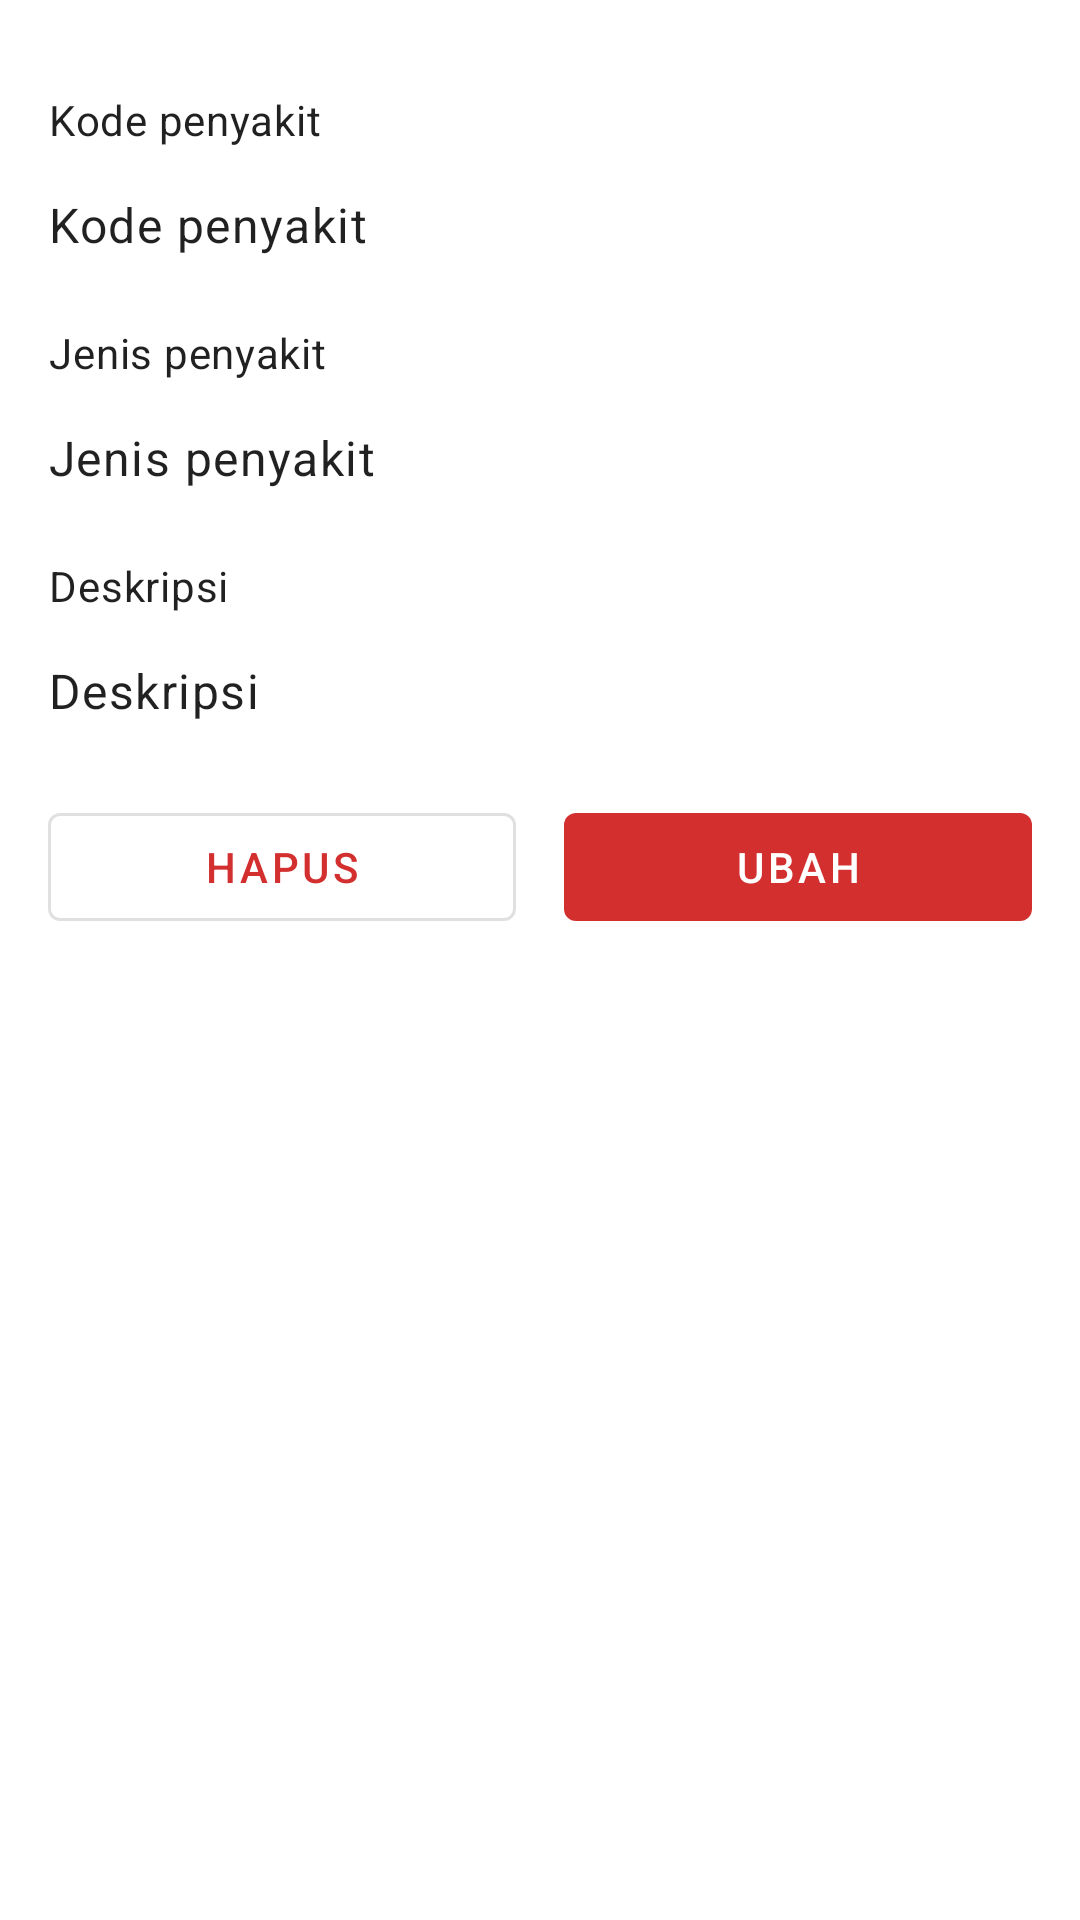

Here is an Android app screen rendered from its layout file. Give the layout XML and the strings, colors and styles it references.
<!-- AndroidManifest.xml: application theme Theme.Sikarma -->
<!-- res/layout/fragment_detail_type_data.xml -->
<?xml version="1.0" encoding="utf-8"?>
<androidx.constraintlayout.widget.ConstraintLayout xmlns:android="http://schemas.android.com/apk/res/android"
    xmlns:app="http://schemas.android.com/apk/res-auto"
    xmlns:tools="http://schemas.android.com/tools"
    android:layout_width="match_parent"
    android:layout_height="match_parent"
    android:padding="@dimen/dimen_16dp"
    tools:context=".presentation.view.admin.type.DetailTypeDataFragment">

    <TextView
        android:id="@+id/tv_code_title"
        style="@style/TextAppearance.MaterialComponents.Body2"
        android:layout_width="wrap_content"
        android:layout_height="wrap_content"
        android:gravity="center"
        android:minHeight="@dimen/dimen_48dp"
        android:text="@string/title_type_code"
        app:layout_constraintStart_toStartOf="parent"
        app:layout_constraintTop_toTopOf="parent" />

    <TextView
        android:id="@+id/tv_type_code"
        style="@style/TextAppearance.MaterialComponents.Body1"
        android:layout_width="@dimen/dimen_0dp"
        android:layout_height="wrap_content"
        android:text="@string/title_type_code"
        app:layout_constraintEnd_toEndOf="parent"
        app:layout_constraintStart_toStartOf="@+id/tv_code_title"
        app:layout_constraintTop_toBottomOf="@+id/tv_code_title" />

    <TextView
        android:id="@+id/textView"
        style="@style/TextAppearance.MaterialComponents.Body2"
        android:layout_width="wrap_content"
        android:layout_height="wrap_content"
        android:layout_marginTop="@dimen/dimen_8dp"
        android:gravity="center"
        android:minHeight="@dimen/dimen_48dp"
        android:text="@string/title_type_name"
        app:layout_constraintStart_toStartOf="@+id/tv_code_title"
        app:layout_constraintTop_toBottomOf="@+id/tv_type_code" />

    <TextView
        android:id="@+id/tv_type_name"
        style="@style/TextAppearance.MaterialComponents.Body1"
        android:layout_width="@dimen/dimen_0dp"
        android:layout_height="wrap_content"
        android:text="@string/title_type_name"
        app:layout_constraintEnd_toEndOf="parent"
        app:layout_constraintStart_toStartOf="@+id/textView"
        app:layout_constraintTop_toBottomOf="@+id/textView" />

    <TextView
        android:id="@+id/textView2"
        style="@style/TextAppearance.MaterialComponents.Body2"
        android:layout_width="wrap_content"
        android:layout_height="wrap_content"
        android:layout_marginTop="@dimen/dimen_8dp"
        android:gravity="center"
        android:minHeight="@dimen/dimen_48dp"
        android:text="@string/title_description"
        app:layout_constraintStart_toStartOf="@+id/textView"
        app:layout_constraintTop_toBottomOf="@+id/tv_type_name" />

    <TextView
        android:id="@+id/tv_type_description"
        style="@style/TextAppearance.MaterialComponents.Body1"
        android:layout_width="@dimen/dimen_0dp"
        android:layout_height="wrap_content"
        android:text="@string/title_description"
        app:layout_constraintEnd_toEndOf="parent"
        app:layout_constraintStart_toStartOf="@+id/textView2"
        app:layout_constraintTop_toBottomOf="@+id/textView2" />

    <com.google.android.material.button.MaterialButton
        android:id="@+id/btn_delete"
        style="?attr/materialButtonOutlinedStyle"
        android:layout_width="@dimen/dimen_0dp"
        android:layout_height="wrap_content"
        android:layout_marginTop="@dimen/dimen_24dp"
        android:layout_marginEnd="@dimen/dimen_8dp"
        android:stateListAnimator="@null"
        android:text="@string/label_delete_data"
        app:layout_constraintEnd_toStartOf="@+id/btn_update"
        app:layout_constraintHorizontal_bias="0.5"
        app:layout_constraintStart_toStartOf="parent"
        app:layout_constraintTop_toBottomOf="@+id/tv_type_description" />

    <com.google.android.material.button.MaterialButton
        android:id="@+id/btn_update"
        android:layout_width="@dimen/dimen_0dp"
        android:layout_height="wrap_content"
        android:layout_marginStart="@dimen/dimen_8dp"
        android:stateListAnimator="@null"
        android:text="@string/label_edit_data"
        app:layout_constraintBottom_toBottomOf="@+id/btn_delete"
        app:layout_constraintEnd_toEndOf="parent"
        app:layout_constraintHorizontal_bias="0.5"
        app:layout_constraintStart_toEndOf="@+id/btn_delete"
        app:layout_constraintTop_toTopOf="@+id/btn_delete" />

</androidx.constraintlayout.widget.ConstraintLayout>
<!-- resources referenced by this layout -->
<resources>
  <dimen name="dimen_0dp">0dp</dimen>
  <dimen name="dimen_16dp">16dp</dimen>
  <dimen name="dimen_24dp">24dp</dimen>
  <dimen name="dimen_48dp">48dp</dimen>
  <dimen name="dimen_8dp">8dp</dimen>
  <string name="label_delete_data">Hapus</string>
  <string name="label_edit_data">Ubah</string>
  <string name="title_description">Deskripsi</string>
  <string name="title_type_code">Kode penyakit</string>
  <string name="title_type_name">Jenis penyakit</string>
  <style name="Theme.Sikarma" parent="Theme.MaterialComponents.DayNight.DarkActionBar">
          
          <item name="colorPrimary">@color/red_700</item>
          <item name="colorPrimaryVariant">@color/red_900</item>
          <item name="colorOnPrimary">@color/white</item>
          
          <item name="colorSecondary">@color/yellow_400</item>
          <item name="colorSecondaryVariant">@color/yellow_900</item>
          <item name="colorOnSecondary">@color/black</item>
          
          <item name="android:statusBarColor" tools:targetApi="l">?attr/colorPrimaryVariant</item>
          
      </style>
  <color name="red_700">#d32f2f</color>
  <color name="red_900">#b71c1c</color>
  <color name="white">#FFFFFFFF</color>
  <color name="yellow_400">#FFD200</color>
  <color name="yellow_900">#ff7200</color>
  <color name="black">#FF000000</color>
</resources>
